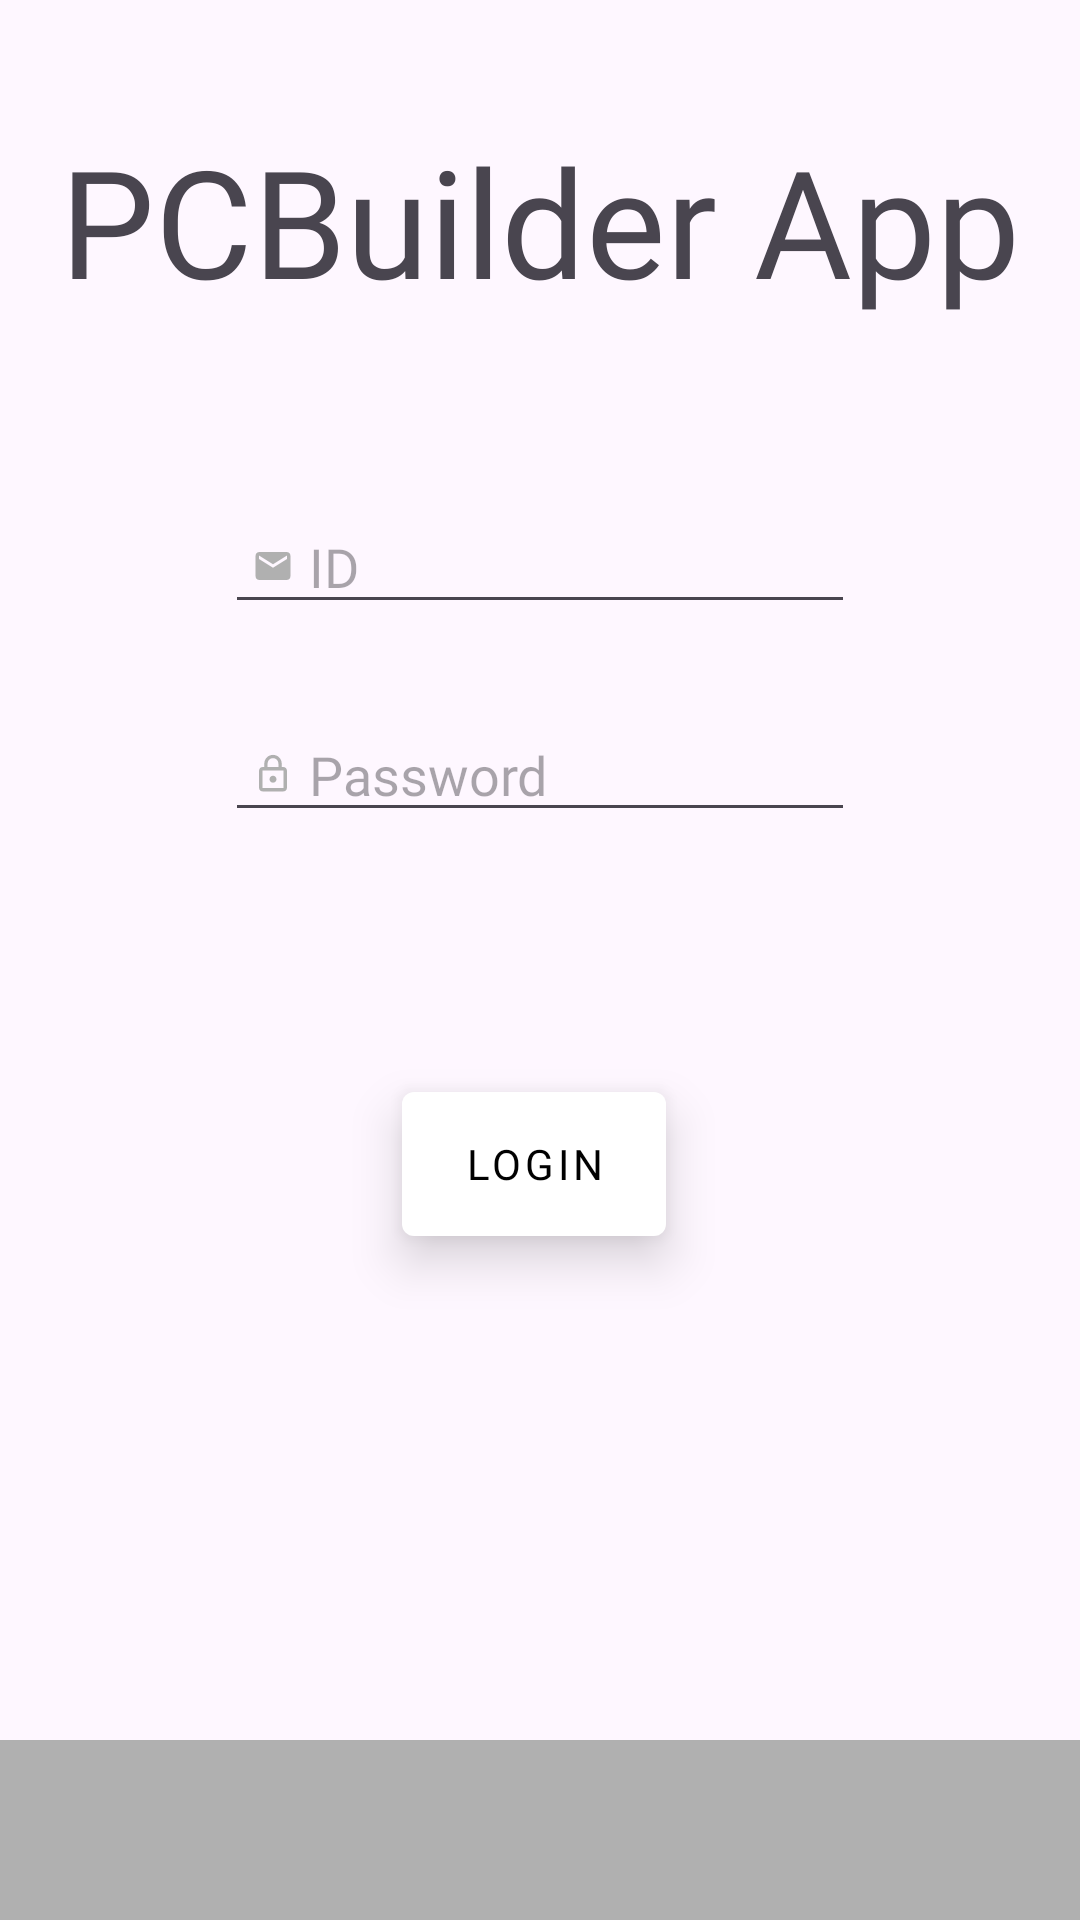

This screen was rendered from an Android layout file. Write that file and the resources it references.
<!-- AndroidManifest.xml: application theme Theme.Groupe39 -->
<!-- res/layout/activity_main.xml -->
<androidx.constraintlayout.widget.ConstraintLayout xmlns:android="http://schemas.android.com/apk/res/android"
    xmlns:app="http://schemas.android.com/apk/res-auto"
    xmlns:tools="http://schemas.android.com/tools"
    android:id="@+id/main"
    android:layout_width="match_parent"
    android:layout_height="match_parent"
    android:elevation="8dp"
    tools:context=".MainActivity">

    

    <TextView
        android:id="@+id/txtTitle"
        android:layout_width="wrap_content"
        android:layout_height="wrap_content"
        android:layout_marginTop="40dp"
        android:fontFamily="@font/raleway_bold"
        android:text="PCBuilder App"
        android:textSize="50dp"
        app:layout_constraintEnd_toEndOf="parent"
        app:layout_constraintHorizontal_bias="0.498"
        app:layout_constraintStart_toStartOf="parent"
        app:layout_constraintTop_toTopOf="parent" />

    <ImageView
        android:id="@+id/imgUOLogo"
        android:layout_width="wrap_content"
        android:layout_height="wrap_content"
        android:layout_marginTop="24dp"
        android:src="@mipmap/uottawalogo"
        app:circularflow_defaultRadius="5sp"
        app:layout_constraintEnd_toEndOf="@+id/txtTitle"
        app:layout_constraintStart_toStartOf="@+id/txtTitle"
        app:layout_constraintTop_toBottomOf="@+id/txtTitle" />

    <com.google.android.material.button.MaterialButton
        android:id="@+id/btnLogin"
        android:layout_width="wrap_content"
        android:layout_height="60dp"
        android:text="Login"
        app:layout_constraintBottom_toBottomOf="parent"
        app:layout_constraintEnd_toEndOf="@+id/edtTxtPassword"
        app:layout_constraintHorizontal_bias="0.483"
        app:layout_constraintStart_toStartOf="@+id/edtTxtPassword"
        app:layout_constraintTop_toBottomOf="@+id/edtTxtPassword"
        app:layout_constraintVertical_bias="0.266"
        style="@style/CustomMaterialButton"


         />

    <EditText
        android:id="@+id/edtTxtID"
        android:layout_width="wrap_content"
        android:layout_height="wrap_content"
        android:layout_marginTop="36dp"
        android:drawableStart="@drawable/ic_email_foreground"
        android:ems="10"
        android:fontFamily="@font/raleway_bold"
        android:hint="ID"
        android:inputType="text"
        app:layout_constraintEnd_toEndOf="@+id/imgUOLogo"
        app:layout_constraintHorizontal_bias="0.491"
        app:layout_constraintStart_toStartOf="@+id/imgUOLogo"
        app:layout_constraintTop_toBottomOf="@+id/imgUOLogo" />

    <EditText
        android:id="@+id/edtTxtPassword"
        android:layout_width="wrap_content"
        android:layout_height="wrap_content"
        android:layout_marginTop="28dp"
        android:drawableStart="@drawable/ic_password_foreground"
        android:ems="10"
        android:fontFamily="@font/raleway_bold"
        android:hint="Password"
        android:inputType="textPassword"
        app:layout_constraintEnd_toEndOf="@+id/edtTxtID"
        app:layout_constraintHorizontal_bias="1.0"
        app:layout_constraintStart_toStartOf="@+id/edtTxtID"
        app:layout_constraintTop_toBottomOf="@+id/edtTxtID" />

    
    <LinearLayout
        android:layout_width="match_parent"
        android:layout_height="60dp"
        android:background="@color/grey"
        android:orientation="horizontal"
        app:layout_constraintBottom_toBottomOf="parent"
        app:layout_constraintEnd_toEndOf="parent"
        app:layout_constraintStart_toStartOf="parent" />

</androidx.constraintlayout.widget.ConstraintLayout>
<!-- resources referenced by this layout -->
<resources>
  <color name="grey">#B0B0B0</color>
  <!-- drawable ic_email_foreground (drawable) -->
  <vector xmlns:android="http://schemas.android.com/apk/res/android"
      android:width="24dp"
      android:height="24dp"
      android:viewportWidth="24"
      android:viewportHeight="24"
      android:tint="#B0B0B0">
    <group android:scaleX="0.58"
        android:scaleY="0.58"
        android:translateX="5.04"
        android:translateY="5.04">
      <path
          android:fillColor="@android:color/white"
          android:pathData="M20,4L4,4c-1.1,0 -1.99,0.9 -1.99,2L2,18c0,1.1 0.9,2 2,2h16c1.1,0 2,-0.9 2,-2L22,6c0,-1.1 -0.9,-2 -2,-2zM20,8l-8,5 -8,-5L4,6l8,5 8,-5v2z"/>
    </group>
  </vector>
  <!-- drawable ic_password_foreground (drawable) -->
  <vector xmlns:android="http://schemas.android.com/apk/res/android"
      android:width="24dp"
      android:height="24dp"
      android:viewportWidth="24"
      android:viewportHeight="24"
      android:tint="#B0B0B0">
    <group android:scaleX="0.58"
        android:scaleY="0.58"
        android:translateX="5.04"
        android:translateY="5.04">
      <path
          android:fillColor="@android:color/white"
          android:pathData="M12,17c1.1,0 2,-0.9 2,-2s-0.9,-2 -2,-2s-2,0.9 -2,2S10.9,17 12,17zM18,8h-1V6c0,-2.76 -2.24,-5 -5,-5S7,3.24 7,6v2H6c-1.1,0 -2,0.9 -2,2v10c0,1.1 0.9,2 2,2h12c1.1,0 2,-0.9 2,-2V10C20,8.9 19.1,8 18,8zM8.9,6c0,-1.71 1.39,-3.1 3.1,-3.1s3.1,1.39 3.1,3.1v2H8.9V6zM18,20H6V10h12V20z"/>
    </group>
  </vector>
  <style name="CustomMaterialButton" parent="Widget.MaterialComponents.Button">
          
          <item name="backgroundTint">@color/white</item>
          
          <item name="fontFamily">@font/raleway_bold</item>
  
  
          
          <item name="android:textColor">@color/black</item>
  
          
          <item name="android:elevation">16dp</item>
  
          
          <item name="android:padding">12dp</item>
  
          
          <item name="android:translationZ">8dp</item>
      </style>
  <style name="Theme.Groupe39" parent="Base.Theme.Groupe39" />
  <color name="white">#FFFFFFFF</color>
  <color name="black">#FF000000</color>
  <style name="Base.Theme.Groupe39" parent="Theme.Material3.DayNight.NoActionBar">
          <item name="buttonStyle">@style/CustomMaterialButton</item>
          
          
      </style>
</resources>
